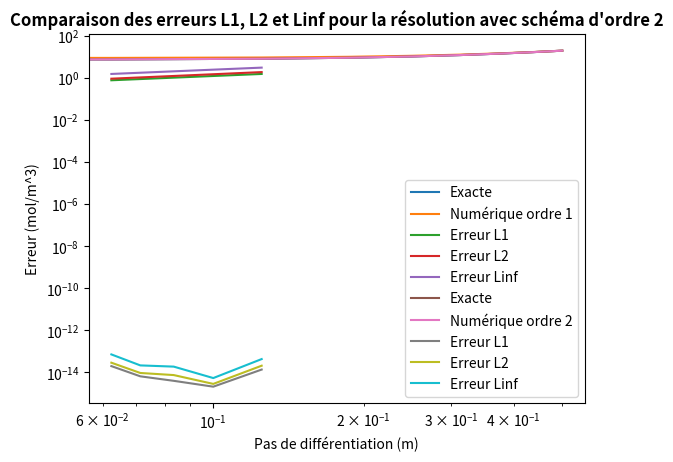
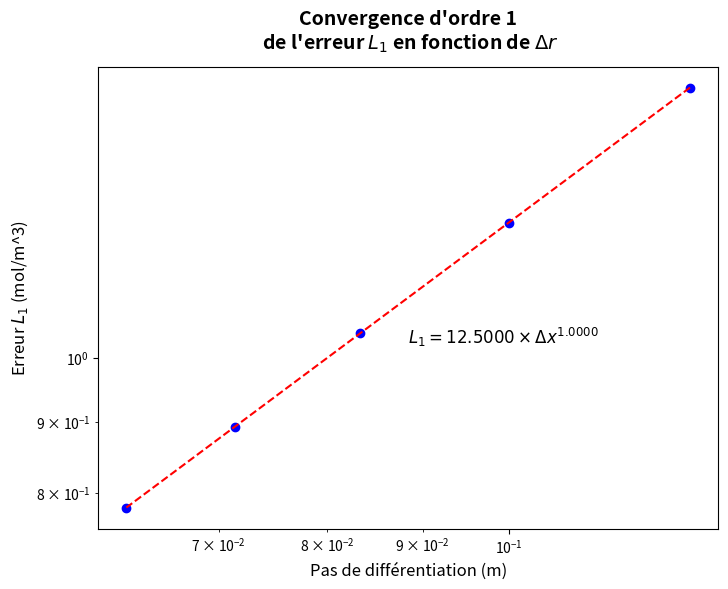
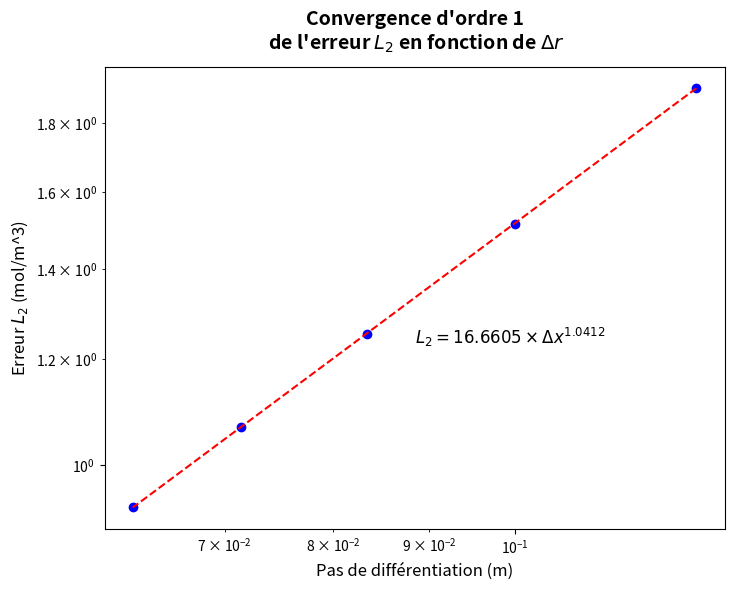
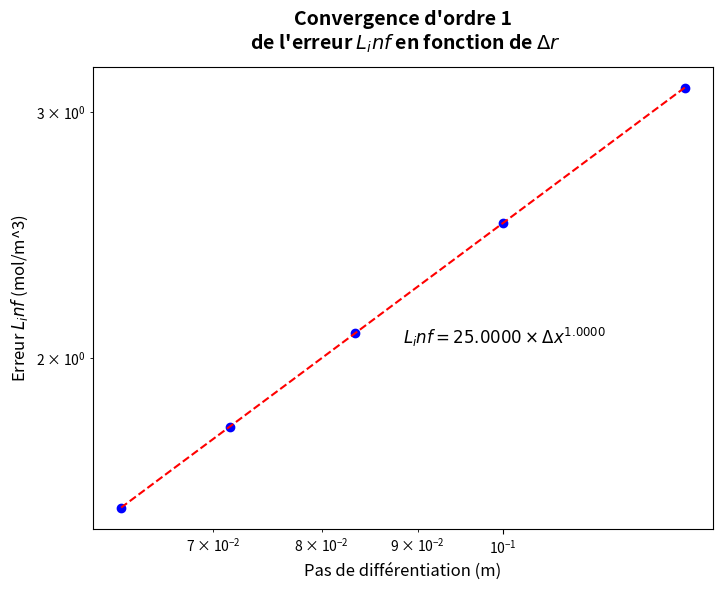
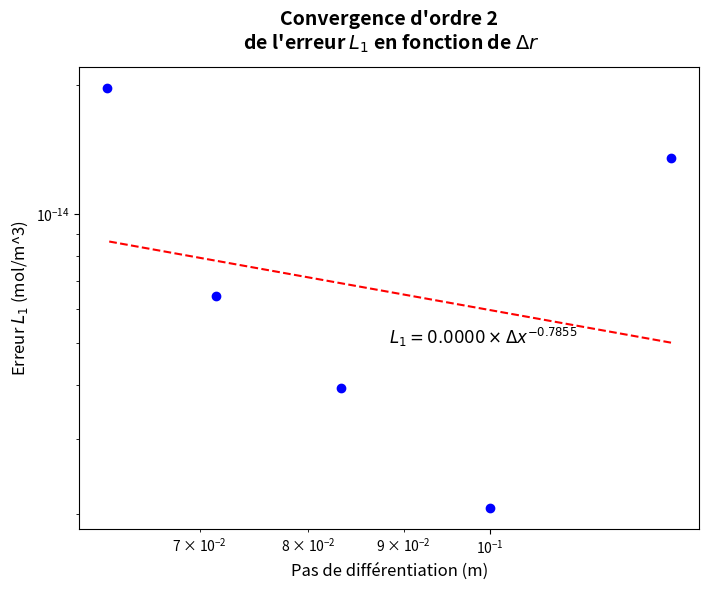
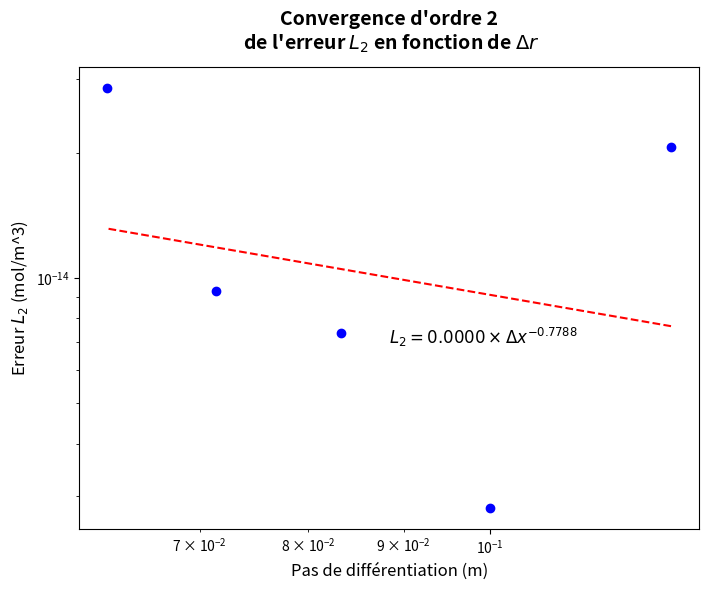
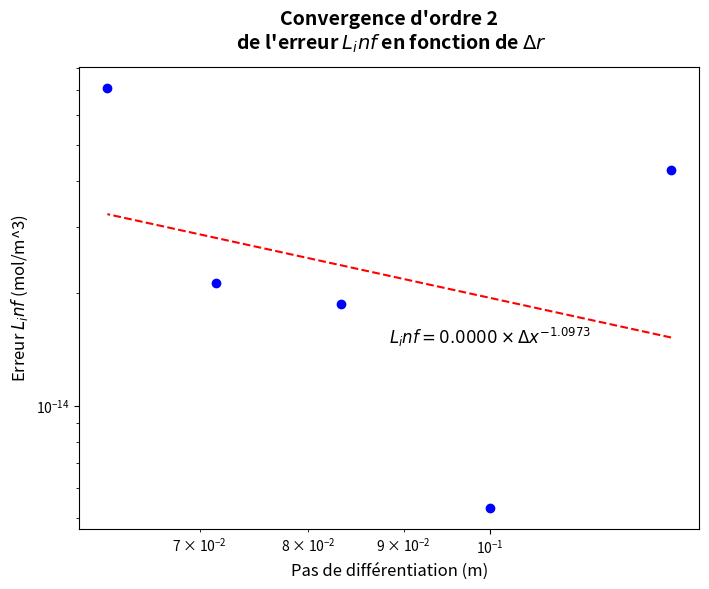

Here is the Python script that generated these plots, in order:
# -*- coding: utf-8 -*-
"""
Spyder Editor

This is a temporary script file.
"""

import numpy as np
import matplotlib.pyplot as plt

def make_A_matrix_order1(N, R):
    "Génération de la matrice A"
    dr = R/(N-1)
    A = np.zeros((N, N))
    A[0,0:2] = [-1/dr, 1/dr]
    
    for i in range(1, N-1):
        r = dr*i
        A[i, i-1:i+2] = [1/(dr**2), (-1/dr)*(1/r + 2/dr), (1/dr)*(1/r + 1/dr)]
    
    A[N-1, N-1] = 1
    
    return A

def make_A_matrix_order2(N, R):
    "Génération de la matrice A"
    dr = R/(N-1)
    A = np.zeros((N, N))
    A[0,0:3] = [-3/(2*dr), 4/(2*dr), -1/(2*dr)]

    for i in range(1, N-1):
        r = dr*i
        A[i, i-1:i+2] = [(-1/(2*r*dr) + 1/(dr**2)), -2/(dr**2), 1/(2*r*dr) + 1/(dr**2)]

    A[N-1, N-1] = 1

    return A

def make_b_vector(N, S, D_eff, C_e):
    "Génération de la matrice b"
    b = (S/D_eff)*np.ones(N)
    b[0] = 0
    b[N-1] = C_e
    
    return b

# Constantes du contexte du problème et discrétisation en N noeuds
R = 0.5
N_start = 5
N_end = 10

S = 2*10**(-8)
C_e = 20
D_eff = 10**(-10)
# Objets contenant les noeuds et les erreurs L1, L2 et Linfini
vect_N= []
L1_1 = []
L1_2 = []
L2_1 = []
L2_2 = []
Linf_1 = []
Linf_2 = []

# Résolution du système d'équations 
for N in range(N_start, N_end) :
    vect_N.append(R/(N-1))

    A_matrix_1 = make_A_matrix_order1(N, 0.5)
    A_matrix_2 = make_A_matrix_order2(N, 0.5)

    b_vector = make_b_vector(N, S, D_eff, C_e)

    C_results_1 = np.linalg.solve(A_matrix_1, b_vector)
    C_results_2 = np.linalg.solve(A_matrix_2, b_vector)

    # Solution analytique parabolique
    r = np.linspace(0, R, N)
    C_exact = (1/4)*(S/D_eff)*(R**2)*((r**2)/(R**2) - 1) + C_e


    # Calcul des erreurs L1, L2 et Linfini
    L1_1.append((1/N)*np.sum(np.abs(C_results_1 - C_exact)))
    L1_2.append((1/N)*np.sum(np.abs(C_results_2 - C_exact)))

    L2_1.append(np.sqrt((1/N)*np.sum(np.abs(C_results_1 - C_exact)**2)))
    L2_2.append(np.sqrt((1/N)*np.sum(np.abs(C_results_2 - C_exact)**2)))

    Linf_1.append(np.max(abs(C_results_1-C_exact)))
    Linf_2.append(np.max(abs(C_results_2-C_exact)))
   

# Affichage des profils de concentration et des erreurs
plt.figure
plt.plot(r, C_exact, label="Exacte")
plt.plot(r, C_results_1, label="Numérique ordre 1")
plt.title("Comparaison entre la solution numérique par différences finies\n et la solution exacte",fontweight='bold')
plt.ylabel("Concentration (mol/m^3)")
plt.xlabel("Position (m)")
plt.legend()
plt.show()

plt.figure
plt.loglog(vect_N, L1_1, label="Erreur L1")
plt.loglog(vect_N, L2_1, label="Erreur L2")
plt.loglog(vect_N, Linf_1, label="Erreur Linf")
plt.title("Comparaison des erreurs L1, L2 et Linf pour la résolution avec schéma d'ordre 1",fontweight='bold')
plt.ylabel("Erreur (mol/m^3)")
plt.xlabel("Pas de différentiation (m)")
plt.legend()
plt.show()

plt.figure
plt.plot(r, C_exact, label="Exacte")
plt.plot(r, C_results_2, label="Numérique ordre 2")
plt.title("Comparaison entre la solution numérique par différences finies\n et la solution exacte",fontweight='bold')
plt.ylabel("Concentration (mol/m^3)")
plt.xlabel("Position (m)")
plt.legend()
plt.show()

plt.figure
plt.loglog(vect_N, L1_2, label="Erreur L1")
plt.loglog(vect_N, L2_2, label="Erreur L2")
plt.loglog(vect_N, Linf_2, label="Erreur Linf")
plt.title("Comparaison des erreurs L1, L2 et Linf pour la résolution avec schéma d'ordre 2",fontweight='bold')
plt.ylabel("Erreur (mol/m^3)")
plt.xlabel("Pas de différentiation (m)")
plt.legend()
plt.show()


# AFFICHAGE DES GRAPHIQUES DE CONVERGENCE DE L'ERREUR EN LOG-LOG :
# Calcul de la convergence du système en prenant N et 2N
p_hat = (np.log(L1_1[0]/L1_1[4])/np.log(2))
print("Convergence L1_1 : ", np.log(L1_1[0]/L1_1[4])/np.log(2))

print("Convergence L1_2 : ", np.log(L1_2[0]/L1_2[4])/np.log(2))

# Erreur L1 de la résolution numérique avec schéma d'ordre 1 : ########################################################################################################################################

coefficients = np.polyfit(np.log(vect_N), np.log(L1_1), 1)
exponent = coefficients[0]

# Fonction de régression en termes de logarithmes
fit_function_log = lambda x: exponent * x + coefficients[1]

# Fonction de régression en termes originaux
fit_function = lambda x: np.exp(fit_function_log(np.log(x)))

# Extrapoler la valeur prédite pour la dernière valeur de h_values
extrapolated_value = fit_function(vect_N[-1])

# Tracer le graphique en échelle log-log avec des points et la courbe de régression extrapolée
plt.figure(figsize=(8, 6))
plt.scatter(vect_N, L1_1, marker='o', color='b', label='Données numériques obtenues')
plt.loglog(vect_N, fit_function(vect_N), linestyle='--', color='r', label='Régression en loi de puissance')

# Marquer la valeur extrapolée
#plt.scatter(h_values[-1], extrapolated_value, marker='x', color='g', label='Extrapolation')

# Ajouter des étiquettes et un titre au graphique
plt.title('Convergence d\'ordre 1\n de l\'erreur $L_1$ en fonction de $Δr$',
          fontsize=14, fontweight='bold', y=1.02)  # Le paramètre y règle la position verticale du titre

plt.xlabel('Pas de différentiation (m)', fontsize=12)  # Remplacer "h" par "Δx"
plt.ylabel('Erreur $L_1$ (mol/m^3)', fontsize=12)

# Afficher l'équation de la régression en loi de puissance
equation_text = f'$L_1 = {np.exp(coefficients[1]):.4f} \\times Δx^{{{exponent:.4f}}}$'
equation_text_obj = plt.text(0.05, 0.05, equation_text, fontsize=12, transform=plt.gca().transAxes, color='k')

# Déplacer la zone de texte
equation_text_obj.set_position((0.5, 0.4))

#plt.grid(True)
plt.show()


# Erreur L2 de la résolution numérique avec schéma d'ordre 1 : ########################################################################################################################################

coefficients = np.polyfit(np.log(vect_N), np.log(L2_1), 1)
exponent = coefficients[0]

# Fonction de régression en termes de logarithmes
fit_function_log = lambda x: exponent * x + coefficients[1]

# Fonction de régression en termes originaux
fit_function = lambda x: np.exp(fit_function_log(np.log(x)))

# Extrapoler la valeur prédite pour la dernière valeur de h_values
extrapolated_value = fit_function(vect_N[-1])

# Tracer le graphique en échelle log-log avec des points et la courbe de régression extrapolée
plt.figure(figsize=(8, 6))
plt.scatter(vect_N, L2_1, marker='o', color='b', label='Données numériques obtenues')
plt.loglog(vect_N, fit_function(vect_N), linestyle='--', color='r', label='Régression en loi de puissance')


# Marquer la valeur extrapolée
#plt.scatter(h_values[-1], extrapolated_value, marker='x', color='g', label='Extrapolation')

# Ajouter des étiquettes et un titre au graphique
plt.title('Convergence d\'ordre 1\n de l\'erreur $L_2$ en fonction de $Δr$',
          fontsize=14, fontweight='bold', y=1.02)  # Le paramètre y règle la position verticale du titre

plt.xlabel('Pas de différentiation (m)', fontsize=12)  # Remplacer "h" par "Δx"
plt.ylabel('Erreur $L_2$ (mol/m^3)', fontsize=12)

# Afficher l'équation de la régression en loi de puissance
equation_text = f'$L_2 = {np.exp(coefficients[1]):.4f} \\times Δx^{{{exponent:.4f}}}$'
equation_text_obj = plt.text(0.05, 0.05, equation_text, fontsize=12, transform=plt.gca().transAxes, color='k')

# Déplacer la zone de texte
equation_text_obj.set_position((0.5, 0.4))
#plt.grid(True)
plt.show()

# Erreur Linfini de la résolution numérique avec schéma d'ordre 1 : ########################################################################################################################################

coefficients = np.polyfit(np.log(vect_N), np.log(Linf_1), 1)
exponent = coefficients[0]

# Fonction de régression en termes de logarithmes
fit_function_log = lambda x: exponent * x + coefficients[1]

# Fonction de régression en termes originaux
fit_function = lambda x: np.exp(fit_function_log(np.log(x)))

# Extrapoler la valeur prédite pour la dernière valeur de h_values
extrapolated_value = fit_function(vect_N[-1])

# Tracer le graphique en échelle log-log avec des points et la courbe de régression extrapolée
plt.figure(figsize=(8, 6))
plt.scatter(vect_N, Linf_1, marker='o', color='b', label='Données numériques obtenues')
plt.loglog(vect_N, fit_function(vect_N), linestyle='--', color='r', label='Régression en loi de puissance')

# Marquer la valeur extrapolée
#plt.scatter(h_values[-1], extrapolated_value, marker='x', color='g', label='Extrapolation')

# Ajouter des étiquettes et un titre au graphique
plt.title('Convergence d\'ordre 1\n de l\'erreur $L_inf$ en fonction de $Δr$',
          fontsize=14, fontweight='bold', y=1.02)  # Le paramètre y règle la position verticale du titre

plt.xlabel('Pas de différentiation (m)', fontsize=12)  # Remplacer "h" par "Δx"
plt.ylabel('Erreur $L_inf$ (mol/m^3)', fontsize=12)

# Afficher l'équation de la régression en loi de puissance
equation_text = f'$L_inf = {np.exp(coefficients[1]):.4f} \\times Δx^{{{exponent:.4f}}}$'
equation_text_obj = plt.text(0.05, 0.05, equation_text, fontsize=12, transform=plt.gca().transAxes, color='k')

# Déplacer la zone de texte
equation_text_obj.set_position((0.5, 0.4))

#plt.grid(True)
plt.show()


# Erreur L1 de la résolution numérique avec schéma d'ordre 2 : ########################################################################################################################################

coefficients = np.polyfit(np.log(vect_N), np.log(L1_2), 1)
exponent = coefficients[0]

# Fonction de régression en termes de logarithmes
fit_function_log = lambda x: exponent * x + coefficients[1]

# Fonction de régression en termes originaux
fit_function = lambda x: np.exp(fit_function_log(np.log(x)))

# Extrapoler la valeur prédite pour la dernière valeur de h_values
extrapolated_value = fit_function(vect_N[-1])

# Tracer le graphique en échelle log-log avec des points et la courbe de régression extrapolée
plt.figure(figsize=(8, 6))
plt.scatter(vect_N, L1_2, marker='o', color='b', label='Données numériques obtenues')
plt.loglog(vect_N, fit_function(vect_N), linestyle='--', color='r', label='Régression en loi de puissance')

# Marquer la valeur extrapolée
#plt.scatter(h_values[-1], extrapolated_value, marker='x', color='g', label='Extrapolation')

# Ajouter des étiquettes et un titre au graphique
plt.title('Convergence d\'ordre 2\n de l\'erreur $L_1$ en fonction de $Δr$',
          fontsize=14, fontweight='bold', y=1.02)  # Le paramètre y règle la position verticale du titre

plt.xlabel('Pas de différentiation (m)', fontsize=12)  # Remplacer "h" par "Δx"
plt.ylabel('Erreur $L_1$ (mol/m^3)', fontsize=12)

# Afficher l'équation de la régression en loi de puissance
equation_text = f'$L_1 = {np.exp(coefficients[1]):.4f} \\times Δx^{{{exponent:.4f}}}$'
equation_text_obj = plt.text(0.05, 0.05, equation_text, fontsize=12, transform=plt.gca().transAxes, color='k')

# Déplacer la zone de texte
equation_text_obj.set_position((0.5, 0.4))

#plt.grid(True)
plt.show()


# Erreur L2 de la résolution numérique avec schéma d'ordre 2 : ########################################################################################################################################

coefficients = np.polyfit(np.log(vect_N), np.log(L2_2), 1)
exponent = coefficients[0]

# Fonction de régression en termes de logarithmes
fit_function_log = lambda x: exponent * x + coefficients[1]

# Fonction de régression en termes originaux
fit_function = lambda x: np.exp(fit_function_log(np.log(x)))

# Extrapoler la valeur prédite pour la dernière valeur de h_values
extrapolated_value = fit_function(vect_N[-1])

# Tracer le graphique en échelle log-log avec des points et la courbe de régression extrapolée
plt.figure(figsize=(8, 6))
plt.scatter(vect_N, L2_2, marker='o', color='b', label='Données numériques obtenues')
plt.loglog(vect_N, fit_function(vect_N), linestyle='--', color='r', label='Régression en loi de puissance')

# Marquer la valeur extrapolée
#plt.scatter(h_values[-1], extrapolated_value, marker='x', color='g', label='Extrapolation')

# Ajouter des étiquettes et un titre au graphique
plt.title('Convergence d\'ordre 2\n de l\'erreur $L_2$ en fonction de $Δr$',
         fontsize=14, fontweight='bold', y=1.02)  # Le paramètre y règle la position verticale du titre

plt.xlabel('Pas de différentiation (m)', fontsize=12)  # Remplacer "h" par "Δx"
plt.ylabel('Erreur $L_2$ (mol/m^3)', fontsize=12)

# Afficher l'équation de la régression en loi de puissance
equation_text = f'$L_2 = {np.exp(coefficients[1]):.4f} \\times Δx^{{{exponent:.4f}}}$'
equation_text_obj = plt.text(0.05, 0.05, equation_text, fontsize=12, transform=plt.gca().transAxes, color='k')

# Déplacer la zone de texte
equation_text_obj.set_position((0.5, 0.4))

#plt.grid(True)
plt.show()

# Erreur Linfini de la résolution numérique avec schéma d'ordre 2 : ########################################################################################################################################

coefficients = np.polyfit(np.log(vect_N), np.log(Linf_2), 1)
exponent = coefficients[0]

# Fonction de régression en termes de logarithmes
fit_function_log = lambda x: exponent * x + coefficients[1]

# Fonction de régression en termes originaux
fit_function = lambda x: np.exp(fit_function_log(np.log(x)))

# Extrapoler la valeur prédite pour la dernière valeur de h_values
extrapolated_value = fit_function(vect_N[-1])

# Tracer le graphique en échelle log-log avec des points et la courbe de régression extrapolée
plt.figure(figsize=(8, 6))
plt.scatter(vect_N, Linf_2, marker='o', color='b', label='Données numériques obtenues')
plt.loglog(vect_N, fit_function(vect_N), linestyle='--', color='r', label='Régression en loi de puissance')

# Marquer la valeur extrapolée
#plt.scatter(h_values[-1], extrapolated_value, marker='x', color='g', label='Extrapolation')

# Ajouter des étiquettes et un titre au graphique
plt.title('Convergence d\'ordre 2\n de l\'erreur $L_inf$ en fonction de $Δr$',
          fontsize=14, fontweight='bold', y=1.02)  # Le paramètre y règle la position verticale du titre

plt.xlabel('Pas de différentiation (m)', fontsize=12)  # Remplacer "h" par "Δx"
plt.ylabel('Erreur $L_inf$ (mol/m^3)', fontsize=12)

# Afficher l'équation de la régression en loi de puissance
equation_text = f'$L_inf = {np.exp(coefficients[1]):.4f} \\times Δx^{{{exponent:.4f}}}$'
equation_text_obj = plt.text(0.05, 0.05, equation_text, fontsize=12, transform=plt.gca().transAxes, color='k')

# Déplacer la zone de texte
equation_text_obj.set_position((0.5, 0.4))

#plt.grid(True)
plt.show()
